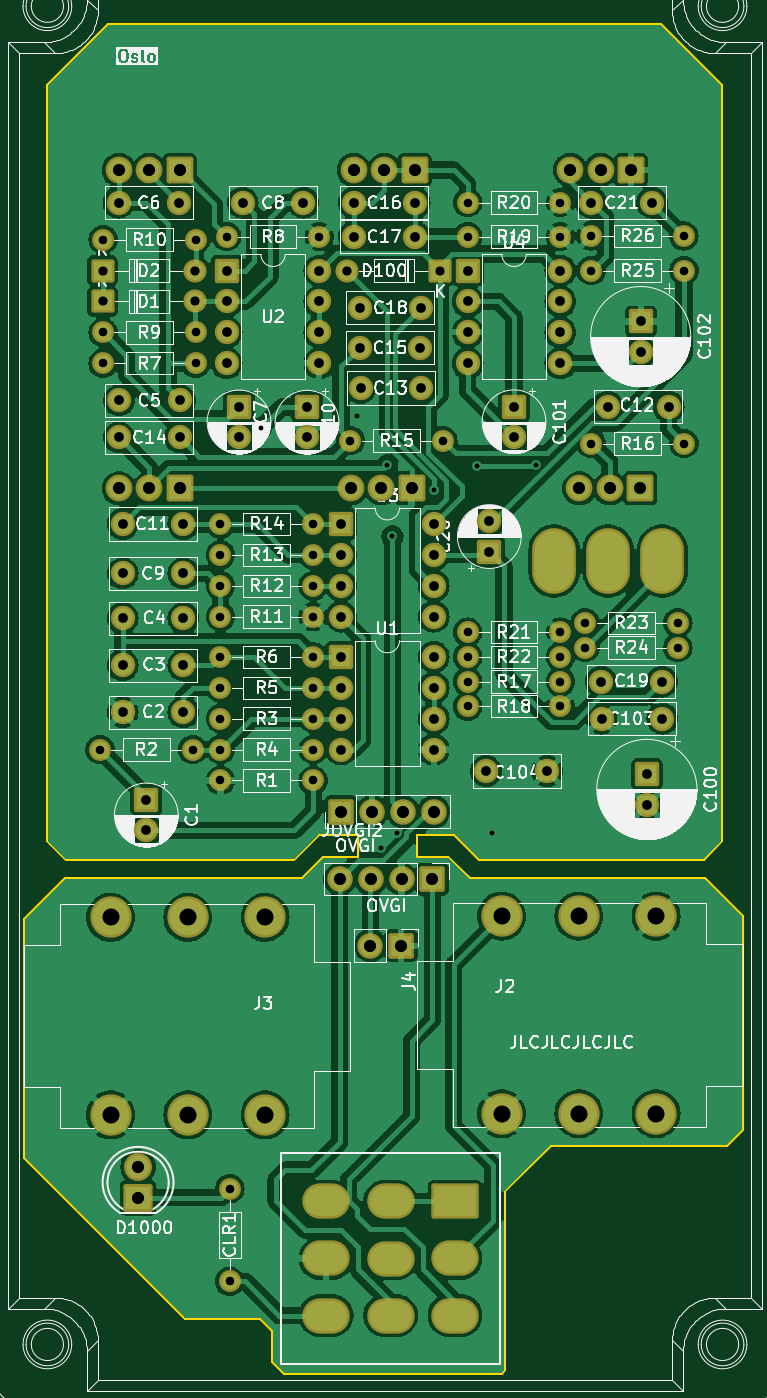
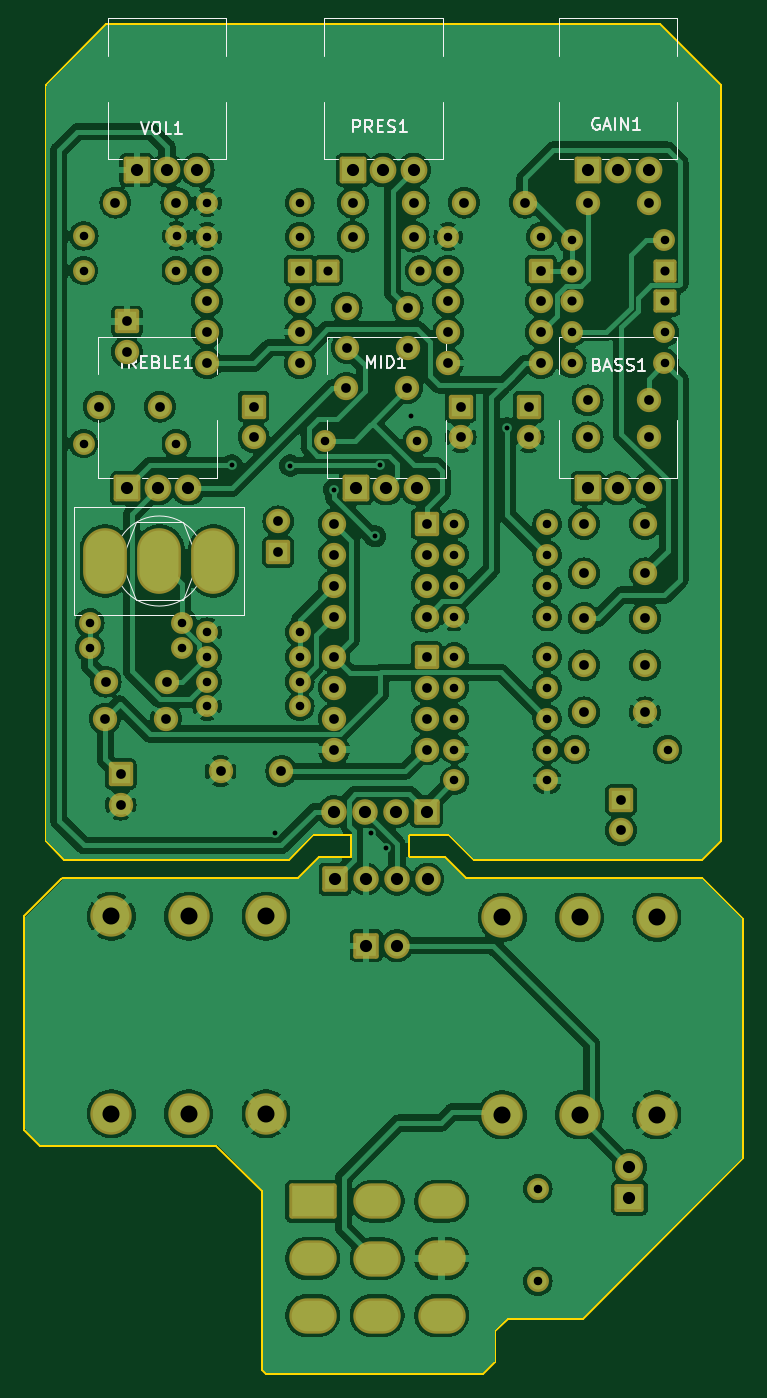
Circuit board: 11 layer files. Board 59.1 x 110.9 mm.
- bottom_copper: slo-tht-CuBottom.gbr (299864 bytes)
- top_copper: slo-tht-CuTop.gbr (287570 bytes)
- outline: slo-tht-EdgeCuts.gbr (2954 bytes)
- bottom_mask: slo-tht-MaskBottom.gbr (9253 bytes)
- top_mask: slo-tht-MaskTop.gbr (9253 bytes)
- drill: slo-tht-NPTH.drl (313 bytes)
- drill: slo-tht-PTH.drl (4475 bytes)
- paste: slo-tht-PasteBottom.gbr (494 bytes)
- paste: slo-tht-PasteTop.gbr (494 bytes)
- bottom_silk: slo-tht-SilkBottom.gbr (24470 bytes)
- top_silk: slo-tht-SilkTop.gbr (210546 bytes)

=== bottom_copper: slo-tht-CuBottom.gbr (299864 bytes, source omitted) ===
=== top_copper: slo-tht-CuTop.gbr (287570 bytes, source omitted) ===
=== outline: slo-tht-EdgeCuts.gbr ===
%TF.GenerationSoftware,KiCad,Pcbnew,7.0.11-7.0.11~ubuntu22.04.1*%
%TF.CreationDate,2024-12-17T10:18:29+00:00*%
%TF.ProjectId,slo-tht,736c6f2d-7468-4742-9e6b-696361645f70,rev?*%
%TF.SameCoordinates,Original*%
%TF.FileFunction,Profile,NP*%
%FSLAX46Y46*%
G04 Gerber Fmt 4.6, Leading zero omitted, Abs format (unit mm)*
G04 Created by KiCad (PCBNEW 7.0.11-7.0.11~ubuntu22.04.1) date 2024-12-17 10:18:29*
%MOMM*%
%LPD*%
G01*
G04 APERTURE LIST*
%TA.AperFunction,Profile*%
%ADD10C,0.150000*%
%TD*%
G04 APERTURE END LIST*
D10*
X133516000Y-161959400D02*
X134506600Y-162950000D01*
X133516000Y-159444800D02*
X133516000Y-161959400D01*
X132500000Y-158428800D02*
X133516000Y-159444800D01*
X115000000Y-119182200D02*
X115000000Y-108250000D01*
X116574000Y-120756200D02*
X115000000Y-119182200D01*
X135293800Y-120756200D02*
X116574000Y-120756200D01*
X137350000Y-118700000D02*
X135293800Y-120756200D01*
X126321400Y-158428800D02*
X132500000Y-158428800D01*
X113138800Y-145246200D02*
X126321400Y-158428800D01*
X113138800Y-125561200D02*
X113138800Y-145246200D01*
X116500000Y-122200000D02*
X113138800Y-125561200D01*
X169092400Y-122208400D02*
X169000000Y-122208400D01*
X169194000Y-122310000D02*
X169092400Y-122208400D01*
X172242000Y-125358000D02*
X169194000Y-122310000D01*
X172242000Y-125866000D02*
X172242000Y-125358000D01*
X172242000Y-142884000D02*
X172242000Y-125866000D01*
X170930000Y-144196000D02*
X172242000Y-142884000D01*
X156452000Y-144196000D02*
X170930000Y-144196000D01*
X152684000Y-147964000D02*
X156452000Y-144196000D01*
X152684000Y-162654000D02*
X152684000Y-147964000D01*
X152388000Y-162950000D02*
X152684000Y-162654000D01*
X152134000Y-162950000D02*
X152388000Y-162950000D01*
X134500000Y-162950000D02*
X152134000Y-162950000D01*
X148750000Y-52000000D02*
X136750000Y-52000000D01*
X170500000Y-108250000D02*
X170500000Y-119200000D01*
X145400000Y-118700000D02*
X148500000Y-118700000D01*
X137700000Y-120450000D02*
X140600000Y-120450000D01*
X145400000Y-120450000D02*
X148000000Y-120450000D01*
X115000000Y-57000000D02*
X115000000Y-108250000D01*
X149750000Y-122200000D02*
X164750000Y-122200000D01*
X148500000Y-118700000D02*
X150500000Y-120700000D01*
X165500000Y-52000000D02*
X170500000Y-57000000D01*
X169000000Y-120700000D02*
X170500000Y-119200000D01*
X140600000Y-118700000D02*
X140600000Y-120450000D01*
X115000000Y-57000000D02*
X120000000Y-52000000D01*
X170500000Y-85000000D02*
X170500000Y-57000000D01*
X136750000Y-52000000D02*
X120000000Y-52000000D01*
X135950000Y-122200000D02*
X117000000Y-122200000D01*
X137700000Y-120450000D02*
X135950000Y-122200000D01*
X170500000Y-108250000D02*
X170500000Y-85000000D01*
X148750000Y-52000000D02*
X165500000Y-52000000D01*
X145400000Y-118700000D02*
X145400000Y-120450000D01*
X169000000Y-122200000D02*
X164750000Y-122200000D01*
X148000000Y-120450000D02*
X149750000Y-122200000D01*
X137350000Y-118700000D02*
X140600000Y-118700000D01*
X150500000Y-120700000D02*
X169000000Y-120700000D01*
X117000000Y-122200000D02*
X116500000Y-122200000D01*
M02*

=== bottom_mask: slo-tht-MaskBottom.gbr (9253 bytes, source omitted) ===
=== top_mask: slo-tht-MaskTop.gbr (9253 bytes, source omitted) ===
=== drill: slo-tht-NPTH.drl ===
M48
; DRILL file {KiCad 7.0.11-7.0.11~ubuntu22.04.1} date Tue 17 Dec 2024 10:18:29 GMT
; FORMAT={-:-/ absolute / inch / decimal}
; #@! TF.CreationDate,2024-12-17T10:18:29+00:00
; #@! TF.GenerationSoftware,Kicad,Pcbnew,7.0.11-7.0.11~ubuntu22.04.1
; #@! TF.FileFunction,NonPlated,1,2,NPTH
FMAT,2
INCH
%
G90
G05
M30

=== drill: slo-tht-PTH.drl ===
M48
; DRILL file {KiCad 7.0.11-7.0.11~ubuntu22.04.1} date Tue 17 Dec 2024 10:18:29 GMT
; FORMAT={-:-/ absolute / inch / decimal}
; #@! TF.CreationDate,2024-12-17T10:18:29+00:00
; #@! TF.GenerationSoftware,Kicad,Pcbnew,7.0.11-7.0.11~ubuntu22.04.1
; #@! TF.FileFunction,Plated,1,2,PTH
FMAT,2
INCH
; #@! TA.AperFunction,Plated,PTH,ViaDrill
T1C0.0157
; #@! TA.AperFunction,Plated,PTH,ComponentDrill
T2C0.0276
; #@! TA.AperFunction,Plated,PTH,ComponentDrill
T3C0.0295
; #@! TA.AperFunction,Plated,PTH,ComponentDrill
T4C0.0315
; #@! TA.AperFunction,Plated,PTH,ComponentDrill
T5C0.0394
; #@! TA.AperFunction,Plated,PTH,ComponentDrill
T6C0.0394
; #@! TA.AperFunction,Plated,PTH,ComponentDrill
T7C0.0551
; #@! TA.AperFunction,Plated,PTH,ComponentDrill
T8C0.0591
%
G90
G05
T1
X5.2195Y-3.3554
X5.5311Y-3.3154
X5.6095Y-4.7154
X5.6295Y-3.4754
X5.6461Y-3.7054
X5.6595Y-4.6654
X5.7795Y-3.5554
X5.9205Y-3.4764
X5.9695Y-4.6654
X6.1095Y-3.4754
T2
X4.6995Y-4.3954
X4.7095Y-2.7454
X4.7095Y-3.0454
X4.7095Y-3.1454
X4.9995Y-4.3954
X5.0095Y-2.7454
X5.0095Y-3.0454
X5.0095Y-3.1454
X5.0895Y-3.6654
X5.0895Y-3.7654
X5.0895Y-3.8654
X5.0895Y-3.9654
X5.0895Y-4.0954
X5.0895Y-4.1954
X5.0895Y-4.2954
X5.0895Y-4.3954
X5.0895Y-4.4954
X5.1095Y-2.7354
X5.1195Y-5.8165
X5.1195Y-6.1165
X5.3895Y-3.6654
X5.3895Y-3.7654
X5.3895Y-3.8654
X5.3895Y-3.9654
X5.3895Y-4.0954
X5.3895Y-4.1954
X5.3895Y-4.2954
X5.3895Y-4.3954
X5.3895Y-4.4954
X5.4095Y-2.7354
X5.5095Y-3.3954
X5.8095Y-3.3954
X5.8895Y-2.6254
X5.8895Y-2.7354
X5.8895Y-4.0154
X5.8895Y-4.0954
X5.8895Y-4.1754
X5.8895Y-4.2554
X6.1895Y-2.6254
X6.1895Y-2.7354
X6.1895Y-4.0154
X6.1895Y-4.0954
X6.1895Y-4.1754
X6.1895Y-4.2554
X6.2695Y-3.9854
X6.2695Y-4.0654
X6.2888Y-2.7331
X6.2895Y-2.8454
X6.2895Y-3.4054
X6.5695Y-3.9854
X6.5695Y-4.0654
X6.5888Y-2.7331
X6.5895Y-2.8454
X6.5895Y-3.4054
T3
X4.7078Y-2.8454
X4.7078Y-2.9454
X5.0078Y-2.8454
X5.0078Y-2.9454
X5.4997Y-2.8454
X5.7997Y-2.8454
T4
X4.7595Y-2.6254
X4.7611Y-3.2654
X4.7611Y-3.3854
X4.7727Y-3.6654
X4.7727Y-3.8254
X4.7727Y-3.9704
X4.7727Y-4.1229
X4.7727Y-4.2754
X4.8495Y-4.5579
X4.8495Y-4.6563
X4.9564Y-2.6254
X4.958Y-3.2654
X4.958Y-3.3854
X4.9695Y-3.6654
X4.9695Y-3.8254
X4.9695Y-3.9704
X4.9695Y-4.1229
X4.9695Y-4.2754
X5.1095Y-2.8454
X5.1095Y-2.9454
X5.1095Y-3.0454
X5.1095Y-3.1454
X5.1495Y-3.2859
X5.1495Y-3.3844
X5.1611Y-2.6254
X5.358Y-2.6254
X5.3695Y-3.2869
X5.3695Y-3.3854
X5.4095Y-2.8454
X5.4095Y-2.9454
X5.4095Y-3.0454
X5.4095Y-3.1454
X5.4795Y-3.6654
X5.4795Y-3.7654
X5.4795Y-3.8654
X5.4795Y-3.9654
X5.4795Y-4.0954
X5.4795Y-4.1954
X5.4795Y-4.2954
X5.4795Y-4.3954
X5.5211Y-2.6254
X5.5211Y-2.7354
X5.5395Y-3.0954
X5.5411Y-2.9654
X5.5427Y-3.2254
X5.718Y-2.6254
X5.718Y-2.7354
X5.7364Y-3.0954
X5.738Y-2.9654
X5.7395Y-3.2254
X5.7795Y-3.6654
X5.7795Y-3.7654
X5.7795Y-3.8654
X5.7795Y-3.9654
X5.7795Y-4.0954
X5.7795Y-4.1954
X5.7795Y-4.2954
X5.7795Y-4.3954
X5.8895Y-2.8454
X5.8895Y-2.9454
X5.8895Y-3.0454
X5.8895Y-3.1454
X5.9495Y-4.4654
X5.9595Y-3.6569
X5.9595Y-3.7554
X6.0395Y-3.2854
X6.0395Y-3.3838
X6.1464Y-4.4654
X6.1895Y-2.8454
X6.1895Y-2.9454
X6.1895Y-3.0454
X6.1895Y-3.1454
X6.2895Y-2.6254
X6.3211Y-4.1754
X6.3227Y-4.2954
X6.3427Y-3.2854
X6.4495Y-3.01
X6.4495Y-3.1084
X6.4695Y-4.4754
X6.4695Y-4.5738
X6.4864Y-2.6254
X6.518Y-4.1754
X6.5195Y-4.2954
X6.5395Y-3.2854
T5
X4.7611Y-2.52
X4.7611Y-3.55
X4.8595Y-2.52
X4.8595Y-3.55
X4.958Y-2.52
X4.958Y-3.55
X5.4756Y-4.815
X5.4795Y-4.5965
X5.5111Y-3.55
X5.5211Y-2.52
X5.5748Y-5.0299
X5.5756Y-4.815
X5.5795Y-4.5965
X5.6095Y-3.55
X5.6195Y-2.52
X5.6748Y-5.0299
X5.6756Y-4.815
X5.6795Y-4.5965
X5.708Y-3.55
X5.718Y-2.52
X5.7756Y-4.815
X5.7795Y-4.5965
X6.2211Y-2.52
X6.2511Y-3.55
X6.3195Y-2.52
X6.3495Y-3.55
X6.418Y-2.52
X6.448Y-3.55
T6
X4.8228Y-5.7461
X4.8228Y-5.8461
T7
X4.7339Y-4.9389
X4.7339Y-5.5778
X4.9839Y-4.9389
X4.9839Y-5.5778
X5.2339Y-4.9389
X5.2339Y-5.5778
X5.9992Y-4.9349
X5.9992Y-5.5738
X6.2492Y-4.9349
X6.2492Y-5.5738
X6.4992Y-4.9349
X6.4992Y-5.5738
T7
G00X6.1691Y-3.8119
M15
G01X6.1691Y-3.7588
M16
G05
G00X6.3443Y-3.8119
M15
G01X6.3443Y-3.7588
M16
G05
G00X6.5195Y-3.8119
M15
G01X6.5195Y-3.7588
M16
G05
T8
G00X5.4508Y-5.8573
M15
G01X5.4114Y-5.8573
M16
G05
G00X5.4508Y-6.0423
M15
G01X5.4114Y-6.0423
M16
G05
G00X5.4508Y-6.2274
M15
G01X5.4114Y-6.2274
M16
G05
G00X5.6594Y-5.8573
M15
G01X5.6201Y-5.8573
M16
G05
G00X5.6594Y-6.0433
M15
G01X5.6201Y-6.0433
M16
G05
G00X5.6594Y-6.2274
M15
G01X5.6201Y-6.2274
M16
G05
G00X5.8681Y-5.8573
M15
G01X5.8287Y-5.8573
M16
G05
G00X5.8681Y-6.0423
M15
G01X5.8287Y-6.0423
M16
G05
G00X5.8681Y-6.2274
M15
G01X5.8287Y-6.2274
M16
G05
M30

=== paste: slo-tht-PasteBottom.gbr ===
%TF.GenerationSoftware,KiCad,Pcbnew,7.0.11-7.0.11~ubuntu22.04.1*%
%TF.CreationDate,2024-12-17T10:18:29+00:00*%
%TF.ProjectId,slo-tht,736c6f2d-7468-4742-9e6b-696361645f70,rev?*%
%TF.SameCoordinates,Original*%
%TF.FileFunction,Paste,Bot*%
%TF.FilePolarity,Positive*%
%FSLAX46Y46*%
G04 Gerber Fmt 4.6, Leading zero omitted, Abs format (unit mm)*
G04 Created by KiCad (PCBNEW 7.0.11-7.0.11~ubuntu22.04.1) date 2024-12-17 10:18:29*
%MOMM*%
%LPD*%
G01*
G04 APERTURE LIST*
G04 APERTURE END LIST*
M02*

=== paste: slo-tht-PasteTop.gbr ===
%TF.GenerationSoftware,KiCad,Pcbnew,7.0.11-7.0.11~ubuntu22.04.1*%
%TF.CreationDate,2024-12-17T10:18:29+00:00*%
%TF.ProjectId,slo-tht,736c6f2d-7468-4742-9e6b-696361645f70,rev?*%
%TF.SameCoordinates,Original*%
%TF.FileFunction,Paste,Top*%
%TF.FilePolarity,Positive*%
%FSLAX46Y46*%
G04 Gerber Fmt 4.6, Leading zero omitted, Abs format (unit mm)*
G04 Created by KiCad (PCBNEW 7.0.11-7.0.11~ubuntu22.04.1) date 2024-12-17 10:18:29*
%MOMM*%
%LPD*%
G01*
G04 APERTURE LIST*
G04 APERTURE END LIST*
M02*

=== bottom_silk: slo-tht-SilkBottom.gbr (24470 bytes, source omitted) ===
=== top_silk: slo-tht-SilkTop.gbr (210546 bytes, source omitted) ===
